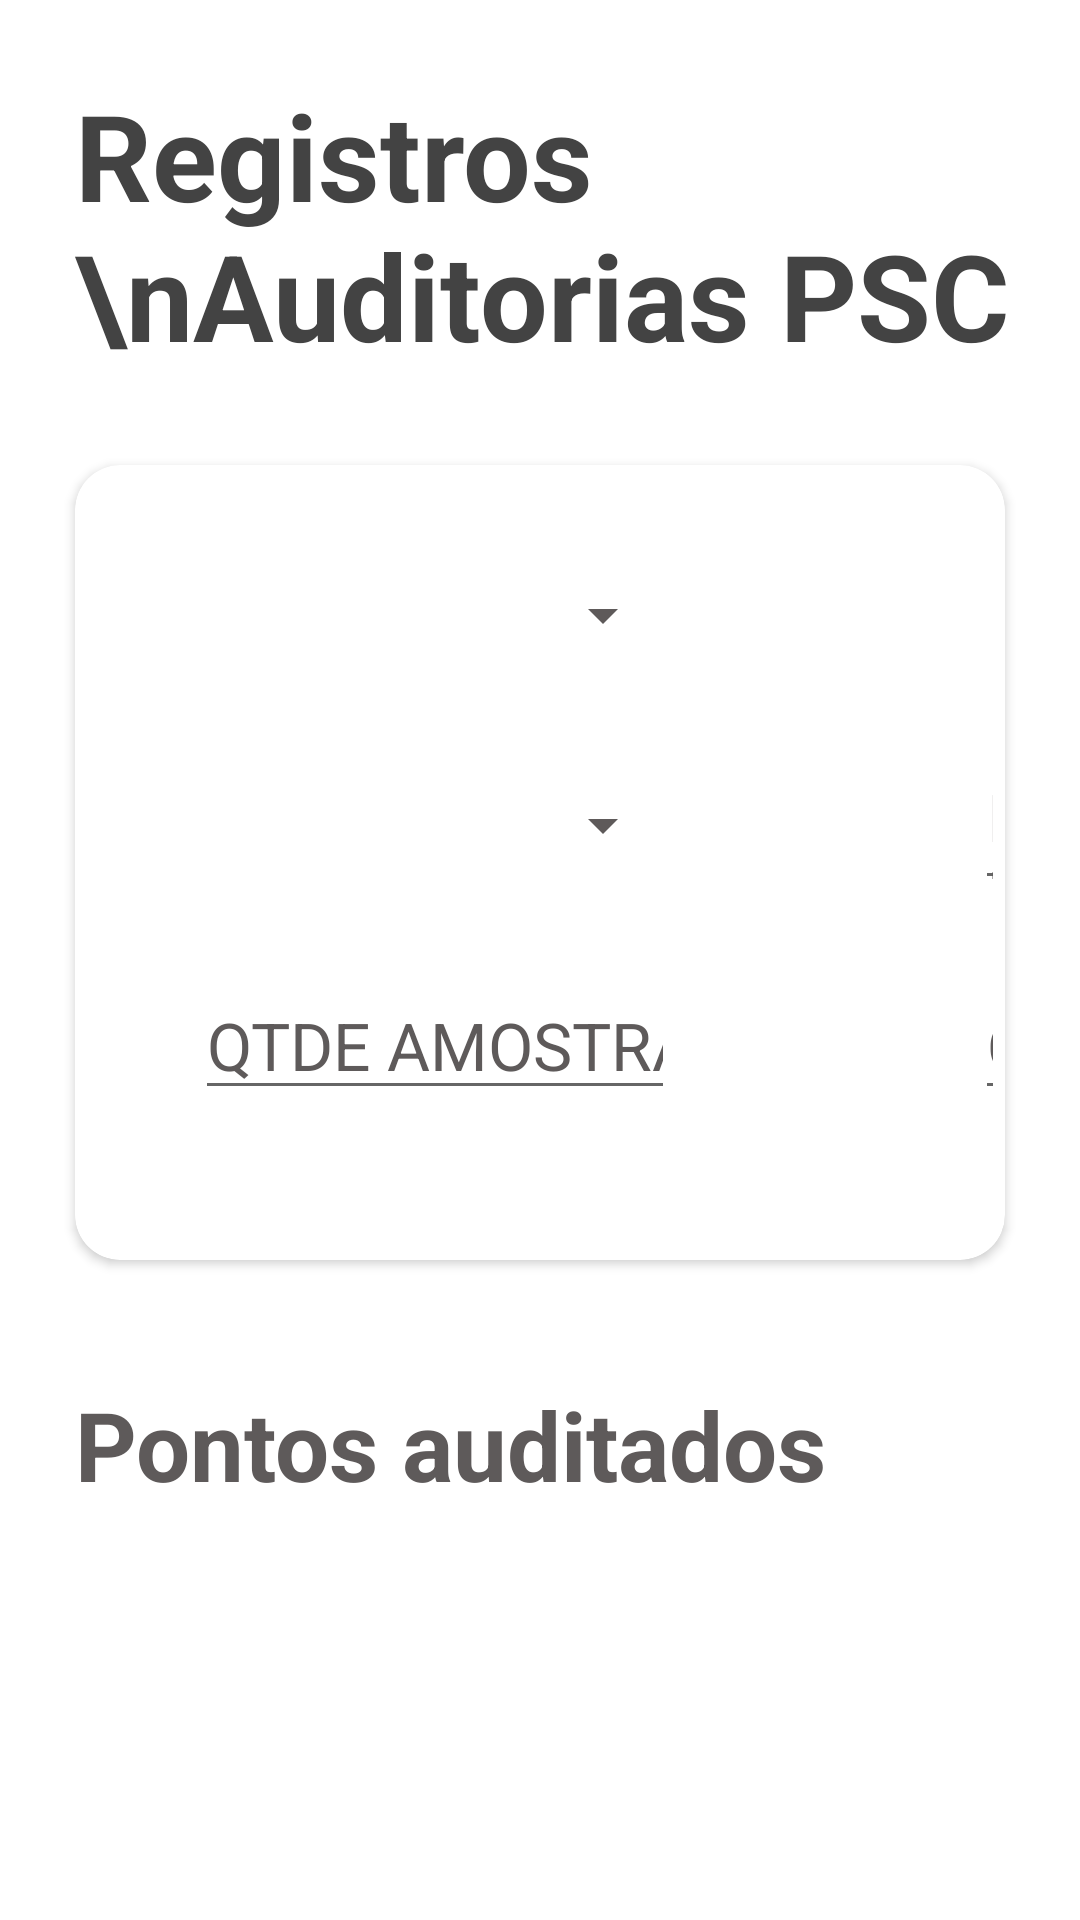

Reconstruct the res/layout file that produces this screen, plus the resources it refers to.
<!-- AndroidManifest.xml: application theme AppTheme -->
<!-- res/layout/activity_psc_record_scroll.xml -->
<?xml version="1.0" encoding="utf-8"?>
<ScrollView xmlns:android="http://schemas.android.com/apk/res/android"
    android:layout_width="match_parent"
    android:layout_height="match_parent"
    xmlns:app="http://schemas.android.com/apk/res-auto"
    xmlns:tools="http://schemas.android.com/tools"
    android:background="#FFFFFF"
    tools:context=".ui.psc.PscRecordActivity">

    <RelativeLayout
        android:layout_width="match_parent"
        android:layout_height="match_parent">

        <TextView
            android:id="@+id/lblTitulo"
            android:layout_width="match_parent"
            android:layout_height="wrap_content"
            android:layout_marginTop="25dp"
            android:layout_marginLeft="25sp"
            android:text="Registros \nAuditorias PSC"
            android:textColor="#434343"
            android:textSize="40sp"
            android:textStyle="bold"/>

        <androidx.cardview.widget.CardView
            android:id="@+id/cardView0"
            android:layout_below="@+id/lblTitulo"
            android:layout_width="match_parent"
            android:layout_height="wrap_content"
            android:layout_marginLeft="25dp"
            android:elevation="10dp"
            android:layout_marginRight="25dp"
            app:cardCornerRadius="15dp"
            android:layout_marginTop="30dp">

            <RelativeLayout
                android:layout_width="match_parent"
                android:layout_height="match_parent">

                <Spinner
                    android:id="@+id/spinner_turno"
                    android:layout_width="160dp"
                    android:layout_height="40dp"
                    android:layout_marginTop="30dp"
                    android:layout_marginStart="40dp"
                    android:backgroundTint="#5E5A5A"
                    android:textSize="24sp" />

                <Spinner
                    android:id="@+id/spinner_linha"
                    android:layout_width="160dp"
                    android:layout_height="40dp"
                    android:layout_below="@+id/spinner_turno"
                    android:layout_marginTop="30dp"
                    android:layout_marginStart="40dp"
                    android:backgroundTint="#5E5A5A"
                    android:textSize="24sp"/>

                <Spinner
                    android:id="@+id/spinner_clientes"
                    android:layout_width="160dp"
                    android:layout_height="40dp"
                    android:layout_toRightOf="@id/spinner_turno"
                    android:layout_marginTop="30dp"
                    android:layout_marginStart="100dp"
                    android:backgroundTint="#5E5A5A"
                    android:textSize="24sp"/>

                <EditText
                    android:id="@+id/editTextID"
                    android:layout_width="160dp"
                    android:layout_height="45dp"
                    android:layout_below="@+id/spinner_clientes"
                    android:layout_toRightOf="@+id/spinner_linha"
                    android:layout_marginTop="30dp"
                    android:layout_marginBottom="30dp"
                    android:layout_marginStart="100dp"
                    android:hint="ID ORDEM"
                    android:textSize="22sp"
                    android:textColor="#5E5A5A"
                    android:textColorHint="#5E5A5A" />

                <EditText
                    android:id="@+id/editTextQtdeLote"
                    android:layout_width="160dp"
                    android:layout_height="45dp"
                    android:layout_below="@+id/spinner_linha"
                    android:layout_marginStart="100dp"
                    android:layout_marginBottom="50dp"
                    android:layout_toRightOf="@+id/editTextQtde"
                    android:layout_marginTop="30dp"
                    android:hint="QTDE LOTE"
                    android:inputType="number"
                    android:textSize="22sp"
                    android:textColor="#5E5A5A"
                    android:textColorHint="#5E5A5A"/>

                <EditText
                    android:id="@+id/editTextQtde"
                    android:layout_width="160dp"
                    android:layout_height="45dp"
                    android:layout_below="@+id/spinner_linha"
                    android:layout_marginStart="40dp"
                    android:layout_marginTop="30dp"
                    android:hint="QTDE AMOSTRA"
                    android:inputType="number"
                    android:textSize="22sp"
                    android:textColor="#5E5A5A"
                    android:textColorHint="#5E5A5A" />
            </RelativeLayout>

        </androidx.cardview.widget.CardView>

        <TextView
            android:id="@+id/textView_pontosauditados"
            android:layout_width="wrap_content"
            android:layout_height="wrap_content"
            android:layout_below="@+id/cardView0"
            android:layout_marginLeft="25sp"
            android:layout_marginTop="40dp"
            android:layout_marginBottom="10dp"
            android:textSize="32sp"
            android:textColor="#5E5A5A"
            android:textStyle="bold"
            android:text="Pontos auditados"/>


        <androidx.recyclerview.widget.RecyclerView
            android:id="@+id/psc_rcv"
            android:layout_width="match_parent"
            android:layout_height="match_parent"
            tools:listitem="@layout/card_psc"
            android:layout_below="@+id/textView_pontosauditados"
            android:layout_marginLeft="20dp"
            android:layout_marginRight="20dp">

        </androidx.recyclerview.widget.RecyclerView>

    </RelativeLayout>


</ScrollView>
<!-- res/layout/card_psc.xml (included above) -->
<?xml version="1.0" encoding="utf-8"?>
<androidx.cardview.widget.CardView xmlns:android="http://schemas.android.com/apk/res/android"
    android:id="@+id/cardITem"
    android:layout_width="match_parent"
    android:layout_height="wrap_content"
    xmlns:app="http://schemas.android.com/apk/res-auto"
    android:layout_marginEnd="8dp"
    android:layout_marginStart="8dp"
    android:layout_marginTop="8dp"
    app:cardCornerRadius="15dp"
    android:elevation="10dp">

    <RelativeLayout
        android:layout_width="match_parent"
        android:layout_height="wrap_content">

        <RelativeLayout
            android:id="@+id/relative_view_1"
            android:layout_width="match_parent"
            android:layout_height="wrap_content">

            <View
                android:id="@+id/panelStatus"
                android:layout_width="wrap_content"
                android:layout_height="5dp">
            </View>

            <TextView
                android:id="@+id/textv1"
                android:layout_width="wrap_content"
                android:layout_height="wrap_content"
                android:text="Item"
                android:textColor="#2196F3"
                android:textSize="24sp"
                android:textStyle="bold|italic"
                android:layout_marginStart="40dp"
                android:layout_marginTop="20dp" />

            <TextView
                android:id="@+id/textvItem"
                android:layout_width="490dp"
                android:layout_height="37dp"
                android:textSize="24sp"
                android:textColor="#2C2C2C"
                android:layout_below="@+id/textv1"
                android:layout_marginStart="40dp"
                android:layout_marginBottom="10dp"/>

        </RelativeLayout>

        <RelativeLayout
            android:id="@+id/relative_view_expand"
            android:layout_width="match_parent"
            android:layout_height="wrap_content"
            android:layout_below="@+id/relative_view_1"
            android:visibility="gone">

            <TextView
                android:id="@+id/textv3"
                android:layout_width="wrap_content"
                android:layout_height="wrap_content"
                android:text="Descrição"
                android:textSize="24sp"
                android:textColor="#2196F3"
                android:textStyle="bold|italic"
                android:layout_below="@+id/textvponto"
                android:layout_marginStart="40dp"
                android:layout_marginTop="20dp"
                />

            <TextView
                android:id="@+id/textv2"
                android:layout_width="wrap_content"
                android:layout_height="wrap_content"
                android:text="Pontos auditados"
                android:textSize="24sp"
                android:textColor="#2196F3"
                android:textStyle="bold|italic"
                android:layout_marginStart="40dp"
                android:layout_marginTop="20dp"/>

            <TextView
                android:id="@+id/textvDescr"
                android:layout_width="516dp"
                android:layout_height="80dp"
                android:textSize="24sp"
                android:textColor="#2C2C2C"
                android:layout_below="@id/textv3"
                android:layout_marginStart="40dp"/>


            <TextView
                android:id="@+id/textvponto"
                android:layout_width="516dp"
                android:layout_height="65dp"
                android:textSize="24sp"
                android:textColor="#2C2C2C"
                android:layout_below="@id/textv2"
                android:layout_marginStart="40dp"/>

            <ImageView
                android:layout_width="wrap_content"
                android:layout_height="wrap_content"
                android:id="@+id/btn_ok"
                android:src="@drawable/ic_ok"
                android:layout_below="@+id/textvDescr"
                android:layout_toLeftOf="@id/btn_nok"
                android:layout_marginTop="10dp"
                android:layout_marginBottom="10dp"
                android:layout_marginStart="350dp"/>

            <ImageView
                android:id="@+id/btn_nok"
                android:src="@drawable/ic_error"
                android:layout_width="wrap_content"
                android:layout_height="wrap_content"
                android:layout_below="@+id/textvDescr"
                android:layout_alignParentEnd="true"
                android:layout_marginTop="8dp"
                android:layout_marginEnd="25dp"
                android:layout_marginBottom="8dp"
                android:layout_marginStart="10dp"/>

        </RelativeLayout>

    </RelativeLayout>
</androidx.cardview.widget.CardView>
<!-- resources referenced by this layout -->
<resources>
  <!-- drawable ic_error (drawable) -->
  <vector android:height="50dp" android:tint="#B71C1C"
      android:viewportHeight="24" android:viewportWidth="24"
      android:width="50dp" xmlns:android="http://schemas.android.com/apk/res/android">
      <path android:fillColor="@android:color/white" android:pathData="M19,6.41L17.59,5 12,10.59 6.41,5 5,6.41 10.59,12 5,17.59 6.41,19 12,13.41 17.59,19 19,17.59 13.41,12z"/>
  </vector>
  <!-- drawable ic_ok (drawable) -->
  <vector android:height="50dp" android:tint="#1B5E20"
      android:viewportHeight="24" android:viewportWidth="24"
      android:width="50dp" xmlns:android="http://schemas.android.com/apk/res/android">
      <path android:fillColor="@color/fundo_btn" android:pathData="M9,16.17L4.83,12l-1.42,1.41L9,19 21,7l-1.41,-1.41z"/>
  </vector>
  <color name="fundo_btn">#409E45</color>
</resources>
